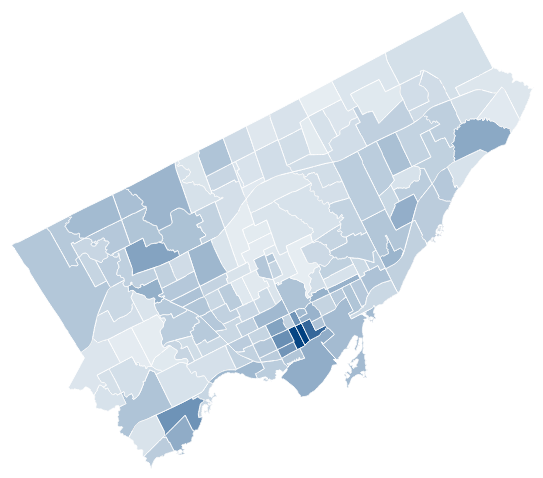
D3 v3 page, settled after 360 driven frames (6 s of simulated time); the page loaded 2 data file(s).



        // With help from - http://bl.ocks.org/michellechandra/0b2ce4923dc9b5809922
        var mapWidth = 550,
            mapHeight = 550;

        // functions
        var c10 = d3.scale.category10();

        var projection = d3.geo.albers();

        var data = d3.map();

        var path = d3.geo.path()
            .projection(projection);

        var svg = d3.select(".wrapper").append("svg")
            .attr("width", mapWidth)
            .attr("height", mapHeight);

        var mapLabel = svg.append("text")
            .attr("y", 20)
            .attr("x", 0)
            .attr("class", "map_neighbourhood_name")

        var category = "ARHr2022"
        var counter = 0
        

        
        // load TopoJSON file
        function render() {
        d3.json("neighbourhoods-4326.json", function(error, toronto) {
          if (error) throw error;

          var arc;

          d3.csv("arc1.csv")
            .get(function(error, data) {
                if (error) {
                    console.error("Error loading CSV file:", error);
                } else {
                    // Call a function to process the data or perform other actions
                    arc = data;
                    console.log(data[1]);
                    console.log(toronto.objects.toronto)
                    processData(data);

          var dataMap = d3.map(data, function(d) {
                return d.NeighbourhoodNumber; // Replace with your actual identifier
            });

          // load CSV
          //d3.csv("arc1.csv", function(csvData) {
          //  processData(toronto, csvData);
          //});

          var neighbourhoods = topojson.feature(toronto, toronto.objects.toronto); 

          // set default projection values 
          projection
              .scale(1)
              .translate([0, 0]);

          // creates bounding box and helps with projection and scaling
          var b = path.bounds(neighbourhoods),
              s = .95 / Math.max((b[1][0] - b[0][0]) / mapWidth, (b[1][1] - b[0][1]) / mapHeight),
              t = [(mapWidth - s * (b[1][0] + b[0][0])) / 2, (mapHeight - s * (b[1][1] + b[0][1])) / 2];

          // set project with bounding box data
          projection
              .scale(s)
              .translate(t);


            var colorScale = d3.scale.linear()
                .domain([d3.min(data, function(d) { return +d[category]; }), d3.max(data, function(d) { return +d[category]; })])
                .range(["#E6EDF2", "#004080"]);

            if (counter===0) {
            // get individual neighbourhoods
            console.log("here")
            svg.selectAll("path")
                    .data(neighbourhoods.features)
                .enter().append("path")
                    //.attr("class", "map_neighbourhood")
                    .attr("d", path)
                    .attr("stroke", "#fff")
                    .attr("stroke-width", 1)
                    .attr("fill", function(d, i) { 
                        console.log(category);
                        //console.log(d.properties.AREA_LONG_CODE + " " + data[i]["Population"]);
                        var regionData = dataMap.get(d.properties.AREA_LONG_CODE)[category];
                        //console.log(regionData)
                        return colorScale(regionData); })
                    .on("mouseover", function(d) {
                        var regionData = dataMap.get(d.properties.AREA_LONG_CODE)[category];
                        d3.select(this)
                        .attr("fill","rgb(24,41,77)")
                        .attr("stroke", "#E7E7E7")
                        .attr("stroke-width", 3)
                        mouseover(d, regionData)
                        //this.parentNode.appendChild(this);
                    }) 
                    .on("mouseout", function(d) {
                        var regionData = dataMap.get(d.properties.AREA_LONG_CODE)[category];
                        d3.select(this)
                        .attr("fill", colorScale(regionData))
                        .attr("stroke", "#fff")
                        .attr("stroke-width", 1);
                        mouseout(d);
                    })
                    .on("click", clicked);
                } else {
            svg.selectAll("path")
                    .data(neighbourhoods.features).transition().duration(2000)
                    //.attr("class", "map_neighbourhood")
                    .attr("d", path)
                    .attr("stroke", "#fff")
                    .attr("stroke-width", 1)
                    .attr("fill", function(d, i) { 
                        console.log(category);
                        //console.log(d.properties.AREA_LONG_CODE + " " + data[i]["Population"]);
                        var regionData = dataMap.get(d.properties.AREA_LONG_CODE)[category];
                        //console.log(regionData)
                        return colorScale(regionData); });
            
            svg.selectAll("path")
                    .data(neighbourhoods.features)            
                    .on("mouseover", function(d) {
                        var regionData = dataMap.get(d.properties.AREA_LONG_CODE)[category];
                        d3.select(this)
                        .attr("fill","rgb(24,41,77)")
                        .attr("stroke", "#E7E7E7")
                        .attr("stroke-width", 3)
                        mouseover(d, regionData)
                        //this.parentNode.appendChild(this);
                    }) 
                    .on("mouseout", function(d) {
                        var regionData = dataMap.get(d.properties.AREA_LONG_CODE)[category];
                        d3.select(this)
                        .attr("fill", colorScale(regionData))
                        .attr("stroke", "#fff")
                        .attr("stroke-width", 1);
                        mouseout(d);
                    })
                }
          

        
          

            }
            }); 
                    
        });
        }

        render();

        function mouseover(d,pro) {   
          console.log(pro)
          //var mOverRegionData = dataMap.get(d.properties.AREA_LONG_CODE)["ARHr2022"]; 
          mapLabel.text(d.properties.AREA_LONG_CODE + " " + d.properties.AREA_NAME + " " + pro) // remove suffix id from name
        }

        function mouseout(d) {     
          mapLabel.text("")  // remove out name
        }

        function clicked(d) {
          console.log(d.properties.id, d.properties.AREA_NAME) // verify everything looks good
          // Add code here
        }

        function processData(data) {
            // Example: Log the values of the 'name' column
            data.forEach(function(row) {
                console.log(row.name);
            });

            // Example: Calculate the average of the 'value' column
            var total = 0;
            data.forEach(function(row) {
                total += parseFloat(row.value);
            });
            var average = total / data.length;
            console.log("Average value:", average);
        }

        function decimalToPercentage(decimalNumber) {
            // Convert to percentage and format using toLocaleString
            return (decimalNumber * 1).toLocaleString(undefined, { style: 'percent', minimumFractionDigits: 2, maximumFractionDigits: 2 });
        }

        function toggleBold(id) {
            unboldTog();
            var paragraph = document.getElementById(id);
            
            // Check if the font-weight is currently bold
            var isBold = paragraph.style.fontWeight === 'bold';

            // Toggle the font-weight style
            paragraph.style.fontWeight = isBold ? 'normal' : 'bold';
        }
    
        function unboldTog() {
            var paragraphs = document.querySelectorAll('p[id^="' + "tog" + '"]');
            
            // Iterate through paragraphs starting with the given prefix
            paragraphs.forEach(function(paragraph) {
            paragraph.style.fontWeight = 'normal';
            });
        }

        function changeVariable(cat) {
            category = cat;
            console.log("Variable changed to:", cat);
            counter = 1;
            render();
        }


    

### data: arc1.csv
?Neighbourhood Name, NeighbourhoodNumber, Number, income2019, Population, Distress Calls, DCoverPopulation, PopPe, ARHr2022, CrimeRate, Common Language, NonIm, Im, 1atotalPop, 1a0to4, 1a5to9, 1a10to14, 1a15to19, 1a20to24, 1a25to29, 1a30to34, 1a35to39, 1a40to44, 1a45to49
West Humber-Clairville, 001, 1, 30400, 33300, 3515, 0.1056, 1.045, 953.2, 0.967, Punjabi (Panjabi), 0.3545, 0.6453, 33295, 1460, 1345, 1485, 1860, 3175, 3585, 2500, 2170, 1860, 1980
Mount Olive-Silverstone-Jamestown, 002, 2, 25800, 31345, 2387, 0.07615, 1.032, 909.5, 1.044, Punjabi (Panjabi), 0.3069, 0.6933, 31340, 1650, 1860, 2175, 2280, 2675, 2550, 2170, 1955, 1950, 2075
Thistletown-Beaumond Heights, 003, 3, 29400, 9850, 601, 0.06102, 1.012, 645.6, 0.8711, Punjabi (Panjabi), 0.4117, 0.5888, 9845, 505, 540, 455, 570, 745, 880, 670, 620, 540, 570
Rexdale-Kipling, 004, 4, 30400, 10375, 709, 0.06834, 1.001, 680.8, 1.175, Spanish, 0.4896, 0.5104, 10365, 505, 615, 455, 515, 715, 785, 695, 650, 655, 655
Elms-Old Rexdale, 005, 5, 30800, 9355, 628, 0.06713, 1.003, 812, 1.261, Spanish, 0.4826, 0.5174, 9360, 440, 480, 685, 635, 685, 730, 610, 585, 555, 535
Kingsview Village-The Westway, 006, 6, 31000, 22005, 1560, 0.07089, 1.005, 610.6, 1.247, Somali, 0.4612, 0.5388, 22015, 1245, 1325, 1350, 1245, 1605, 1600, 1495, 1480, 1380, 1315
Willowridge-Martingrove-Richview, 007, 7, 38000, 22445, 1144, 0.05097, 1.053, 470.4, 1.236, Spanish, 0.5121, 0.4881, 22445, 1065, 1190, 1240, 1175, 1330, 1370, 1380, 1295, 1390, 1310
Humber Heights-Westmount, 008, 8, 39200, 10005, 660, 0.06597, 1.096, 372.4, 1.111, Portuguese, 0.5092, 0.4913, 9980, 395, 430, 540, 525, 580, 530, 545, 625, 565, 590
Edenbridge-Humber Valley, 009, 9, 46800, 15190, 658, 0.04332, 1.094, 218.4, 1.053, Spanish, 0.5951, 0.4049, 15200, 520, 740, 815, 885, 780, 830, 800, 920, 975, 950
Princess-Rosethorn, 010, 10, 58800, 11170, 312, 0.02793, 1.075, 235.6, 0.7288, Ukrainian, 0.6817, 0.3187, 11170, 545, 590, 610, 755, 690, 520, 425, 580, 650, 725
Eringate-Centennial-West Deane, 011, 11, 43600, 18450, 880, 0.0477, 1.012, 354.8, 1.182, Ukrainian, 0.558, 0.442, 18445, 800, 835, 1005, 1000, 1160, 980, 965, 1150, 985, 1165
Markland Wood, 012, 12, 45600, 10365, 536, 0.05171, 1.003, 419, 1.391, Serbian, 0.6141, 0.3864, 10360, 345, 385, 585, 570, 535, 525, 440, 535, 535, 620
Etobicoke West Mall, 013, 13, 35600, 11865, 681, 0.0574, 1.087, 454.4, 0.9409, Spanish, 0.4517, 0.5483, 11870, 630, 620, 530, 645, 640, 935, 1065, 930, 775, 675
Kingsway South, 015, 15, 76000, 8855, 457, 0.05161, 1.074, 287.4, 0.7862, Polish, 0.7713, 0.2298, 8845, 290, 545, 595, 580, 495, 295, 290, 410, 585, 635
Stonegate-Queensway, 016, 16, 46800, 25650, 1342, 0.05232, 1.035, 418.8, 0.961, Ukrainian, 0.6278, 0.3722, 25660, 1345, 1455, 1425, 1225, 1260, 1320, 1530, 1825, 1965, 1940
New Toronto, 018, 18, 34400, 11345, 1615, 0.1424, 1.054, 1479, 1.543, Polish, 0.5937, 0.4063, 11330, 590, 550, 510, 435, 745, 905, 945, 920, 800, 795
Long Branch, 019, 19, 43600, 11360, 1124, 0.09894, 1.119, 843.9, 1.073, Polish, 0.618, 0.382, 11365, 610, 545, 440, 440, 545, 920, 1150, 1085, 855, 715
Alderwood, 020, 20, 44800, 12595, 592, 0.047, 1.073, 398.4, 1.194, Polish, 0.6435, 0.3561, 12590, 720, 715, 600, 475, 635, 665, 865, 990, 970, 895
Humber Summit, 021, 21, 28200, 12185, 658, 0.054, 1.027, 1186, 1.496, Italian, 0.3976, 0.6028, 12175, 525, 600, 710, 760, 925, 970, 770, 730, 740, 650
Humbermede, 022, 22, 29000, 16955, 880, 0.0519, 1.018, 931.4, 1.004, Spanish, 0.3592, 0.6405, 16950, 990, 945, 1090, 1060, 1295, 1255, 1240, 1200, 1220, 980
Pelmo Park-Humberlea, 023, 23, 37600, 11290, 551, 0.0488, 1.178, 773.2, 1.181, Italian, 0.5053, 0.4951, 11300, 565, 535, 590, 630, 730, 775, 835, 825, 835, 670
Black Creek, 024, 24, 25200, 21145, 1917, 0.09066, 1.019, 1110, 1.034, Vietnamese, 0.3651, 0.6347, 21135, 1165, 1365, 1470, 1470, 1615, 1570, 1245, 1370, 1305, 1345
Glenfield-Jane Heights, 025, 25, 27000, 30020, 1993, 0.06639, 1.015, 993, 0.9109, Vietnamese, 0.3762, 0.6238, 30035, 1455, 1635, 1865, 2080, 2275, 2015, 1785, 1895, 1765, 1790
York University Heights, 027, 27, 28800, 28255, 3146, 0.1113, 1.029, 1295, 1.093, Tagalog (Pilipino, Filipino), 0.3337, 0.6663, 28240, 1260, 1325, 1275, 1545, 3155, 2925, 2330, 1945, 1780, 1655
Rustic, 028, 28, 27800, 9390, 573, 0.06102, 1.024, 753.9, 1.129, Italian, 0.4649, 0.5357, 9385, 470, 560, 600, 590, 700, 635, 535, 555, 560, 545
Maple Leaf, 029, 29, 34000, 9845, 494, 0.05018, 1.032, 530.4, 1.773, Italian, 0.4517, 0.5488, 9835, 450, 535, 470, 475, 640, 755, 535, 565, 690, 740
Brookhaven-Amesbury, 030, 30, 32000, 17495, 1332, 0.07614, 1.014, 926.5, 1.327, Portuguese, 0.4338, 0.5667, 17490, 990, 930, 1145, 1105, 1270, 1160, 1240, 1260, 1160, 1095
Yorkdale-Glen Park, 031, 31, 34800, 16625, 1742, 0.1048, 1.16, 1270, 1.336, Italian, 0.4331, 0.5672, 16605, 735, 575, 750, 910, 1265, 1490, 1545, 1120, 910, 1085
Englemount-Lawrence, 032, 32, 36000, 21285, 1487, 0.06986, 1.071, 378.3, 0.8275, Tagalog (Pilipino, Filipino), 0.5115, 0.4885, 21295, 1395, 1395, 1525, 1530, 1380, 1275, 1185, 1420, 1520, 1345
Clanton Park, 033, 33, 39600, 17620, 974, 0.05528, 1.148, 728, 1.361, Tagalog (Pilipino, Filipino), 0.5074, 0.4926, 17620, 945, 955, 945, 950, 1185, 1360, 1370, 1450, 1320, 1235
Bathurst Manor, 034, 34, 34800, 15955, 947, 0.05935, 1.065, 441.4, 1.262, Russian, 0.4478, 0.5519, 15955, 735, 850, 690, 860, 1060, 1135, 960, 1080, 1220, 1035
Westminster-Branson, 035, 35, 29600, 25705, 1406, 0.0547, 1.035, 366.3, 1.038, Russian, 0.2785, 0.7215, 25685, 1255, 1075, 1050, 1215, 1675, 1775, 1675, 1745, 1720, 1850
Newtonbrook West, 036, 36, 28000, 23805, 2313, 0.09716, 1.068, 1008, 1.369, Tagalog (Pilipino, Filipino), 0.2632, 0.737, 23795, 940, 785, 875, 1210, 1760, 1995, 1875, 1700, 1625, 1620
Willowdale West, 037, 37, 34000, 17160, 1501, 0.08747, 1.159, 645, 1.144, Mandarin, 0.3364, 0.6633, 17150, 540, 520, 710, 715, 1215, 1765, 1760, 1310, 1045, 1025
Lansing-Westgate, 038, 38, 42000, 15910, 1018, 0.06398, 1.097, 471.3, 1.294, Mandarin, 0.4767, 0.5236, 15890, 710, 740, 870, 830, 1085, 1280, 1355, 1215, 1165, 1160
… [head cut at 6 KiB]
### data: neighbourhoods-4326.json
{
 "type": "Topology",
 "objects": {
  "toronto": {
   "type": "GeometryCollection",
   "geometries": [
    "{... 3 keys}",
    "{... 3 keys}",
    "{... 3 keys}",
    "{... 3 keys}",
    "{... 3 keys}",
    "{... 3 keys}",
    "{... 3 keys}",
    "{... 3 keys}",
    "... 150 more items"
   ]
  }
 },
 "arcs": [
  [
   [
    482900,
    424496
   ],
   [
    -303,
    14
   ],
   [
    -130,
    42
   ],
   [
    -390,
    -66
   ],
   [
    -669,
    -118
   ],
   [
    -1211,
    -258
   ],
   [
    -3593,
    -1482
   ],
   [
    -6158,
    -2582
   ],
   "... 6 more items"
  ],
  [
   [
    464795,
    417924
   ],
   [
    -323,
    -53
   ]
  ],
  [
   [
    464472,
    417871
   ],
   [
    -425,
    -69
   ]
  ],
  [
   [
    464047,
    417802
   ],
   [
    -184,
    1678
   ],
   [
    -509,
    4543
   ],
   [
    -327,
    3378
   ],
   [
    -417,
    3756
   ],
   [
    -177,
    1657
   ],
   [
    -163,
    1853
   ],
   [
    -229,
    2033
   ],
   "... 9 more items"
  ],
  [
   [
    459737,
    458119
   ],
   [
    1703,
    692
   ],
   [
    72,
    29
   ]
  ],
  [
   [
    461512,
    458840
   ],
   [
    1159,
    471
   ],
   [
    2551,
    980
   ],
   [
    2593,
    995
   ],
   [
    2508,
    947
   ],
   [
    2516,
    996
   ],
   [
    2489,
    996
   ]
  ],
  [
   [
    475328,
    464225
   ],
   [
    1726,
    -8465
   ],
   [
    684,
    -3297
   ],
   [
    693,
    -3231
   ],
   [
    790,
    -3642
   ],
   [
    621,
    -3002
   ],
   [
    642,
    -3002
   ],
   [
    886,
    -4150
   ],
   "... 5 more items"
  ],
  [
   [
    482424,
    426940
   ],
   [
    244,
    -1251
   ],
   [
    232,
    -1193
   ]
  ],
  "... 747 more items"
 ],
 "bbox": [
  -79.64,
  43.58,
  -79.12,
  43.86
 ],
 "transform": {
  "scale": [
   5.239918439889382e-07,
   2.7446146055516327e-07
  ],
  "translate": [
   -79.64,
   43.58
  ]
 }
}